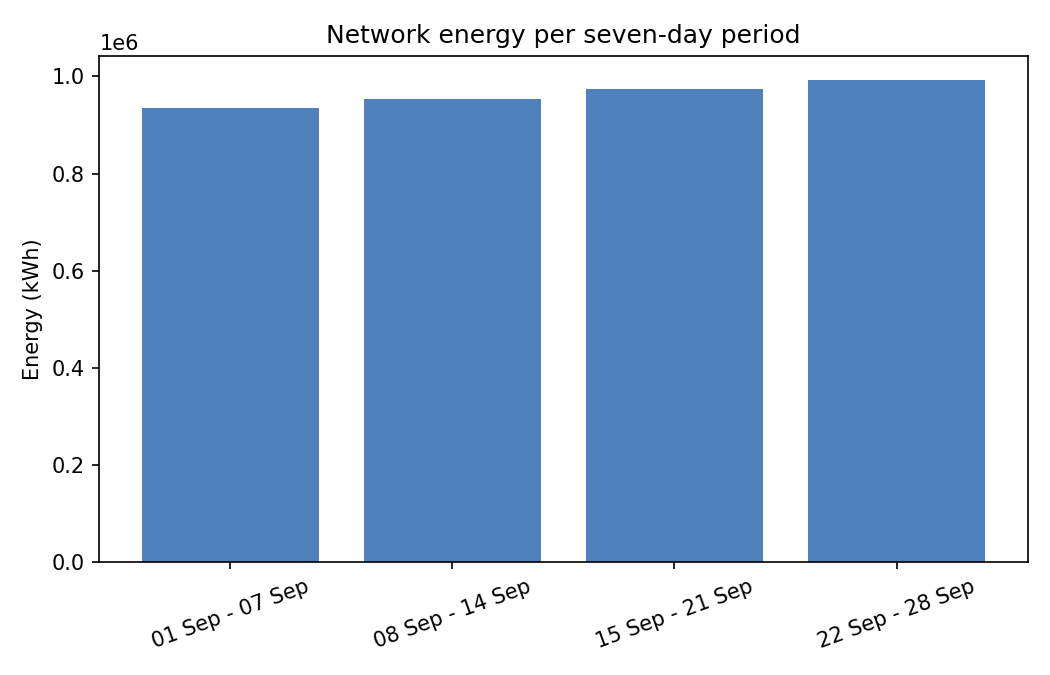

The file beside this chart, header and first rows:
week_no, kwh, period_start, period_end
0, 934199, 01 Sep, 07 Sep
1, 953715, 08 Sep, 14 Sep
2, 973230, 15 Sep, 21 Sep
3, 992560, 22 Sep, 28 Sep
